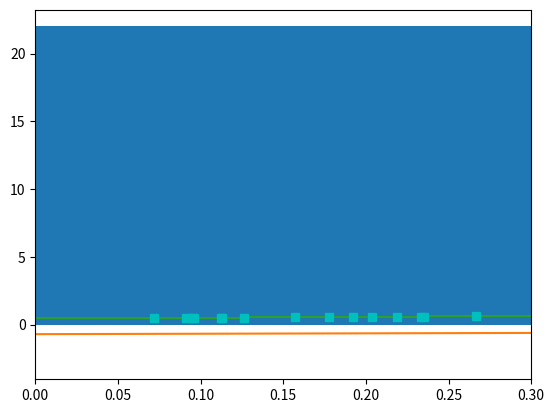

Python code for this plot:
import math
import random as rnd
import numpy as np
import matplotlib.pyplot as plt



num=100
numeros=[]
while num!=0:
  u=rnd.random()
  x=(pow(u, 0.135) - pow(1-u, 0.135))/(0.1975)
  numeros.append(x)
  num-=1

media=np.mean(numeros)
varianza= np.var(numeros)


print("La media es ", media)

print("La varianza es ", varianza)

plt.hist(numeros)


plt.plot(numeros)

def cdf(numeros):
  n=len(numeros)
  x=np.sort(numeros)
  y=np.arange(0, len(numeros))/len(numeros)
  return x,y

X,Y=cdf(numeros)
plt.step(X,Y)
plt.step(X,Y, "cs", where="mid")
plt.xlim(0, 0.3)
plt.show()